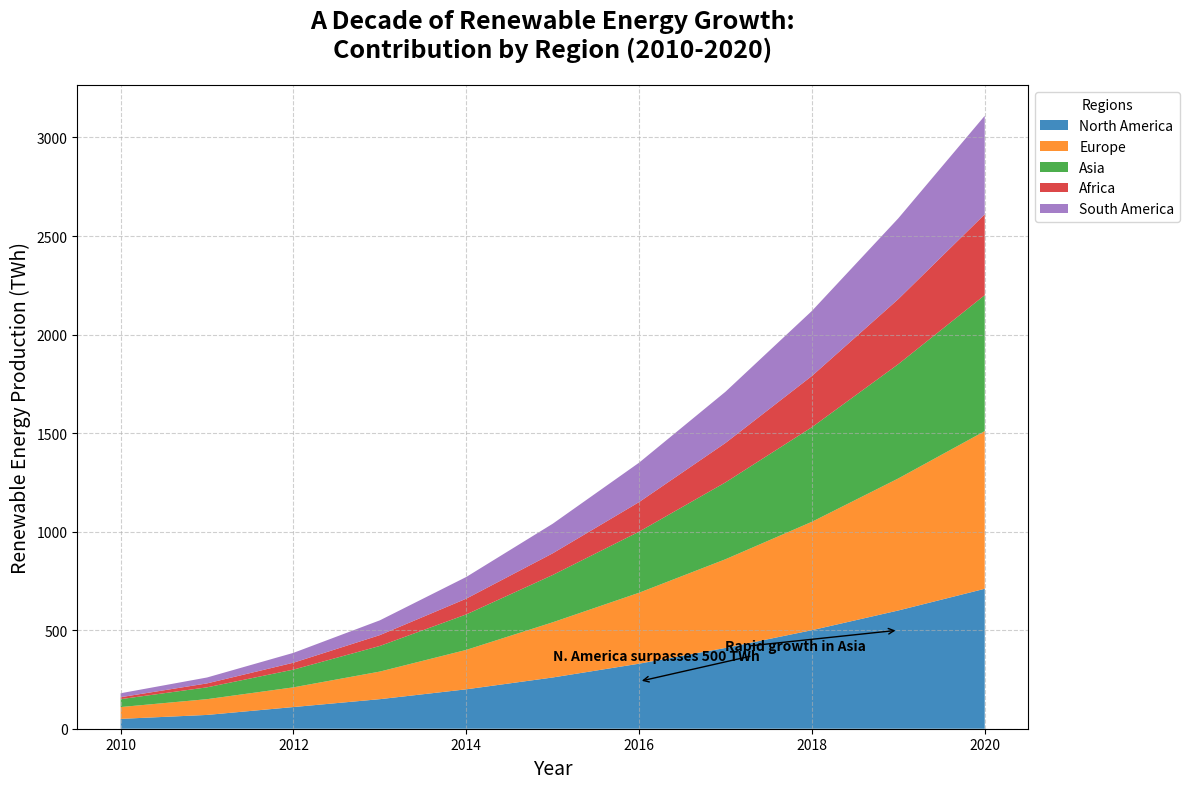

Write the Python code that produced this figure.
import matplotlib.pyplot as plt
import numpy as np

# Backstory: Tracking the Growth of Renewable Energy Sources
# This chart demonstrates the rapid growth in renewable energy usage across different regions from 2010 to 2020, highlighting solar and wind energy adoption.

# Define the years for the x-axis
years = np.arange(2010, 2021)

# Data: Renewable energy production in TWh for various regions
north_america_renewable = [50, 70, 110, 150, 200, 260, 330, 410, 500, 600, 710]
europe_renewable = [60, 80, 100, 140, 200, 280, 360, 450, 550, 670, 800]
asia_renewable = [40, 60, 90, 130, 180, 240, 310, 390, 480, 580, 690]
africa_renewable = [10, 20, 35, 55, 80, 110, 150, 200, 260, 330, 410]
south_america_renewable = [20, 30, 50, 75, 110, 150, 200, 260, 330, 410, 500]

data = np.array([
    north_america_renewable,
    europe_renewable,
    asia_renewable,
    africa_renewable,
    south_america_renewable
])

# Creating the figure and axis
fig, ax = plt.subplots(figsize=(12, 8))

# Stackplot for renewable energy sources
ax.stackplot(
    years, data, labels=[
        'North America', 'Europe', 'Asia', 'Africa', 'South America'
    ],
    colors=['#1f77b4', '#ff7f0e', '#2ca02c', '#d62728', '#9467bd'], alpha=0.85
)

# Titles, labels, and legend
ax.set_title(
    "A Decade of Renewable Energy Growth:\nContribution by Region (2010-2020)",
    fontsize=18, fontweight='bold', pad=20)
ax.set_xlabel("Year", fontsize=14)
ax.set_ylabel("Renewable Energy Production (TWh)", fontsize=14)
ax.legend(loc='upper left', title="Regions", fontsize=10, bbox_to_anchor=(1, 1))

# Adding grid lines
ax.grid(True, linestyle='--', alpha=0.6)

# Annotating significant growth points
ax.annotate('N. America surpasses 500 TWh', xy=(2019, 500), xytext=(2015, 350),
            arrowprops=dict(facecolor='black', arrowstyle='->'), fontsize=10, fontweight='bold')
ax.annotate('Rapid growth in Asia', xy=(2016, 240), xytext=(2017, 400),
            arrowprops=dict(facecolor='black', arrowstyle='->'), fontsize=10, fontweight='bold')

# Ensuring a good layout to avoid overlap
fig.tight_layout()

# Displaying the plot
plt.show()